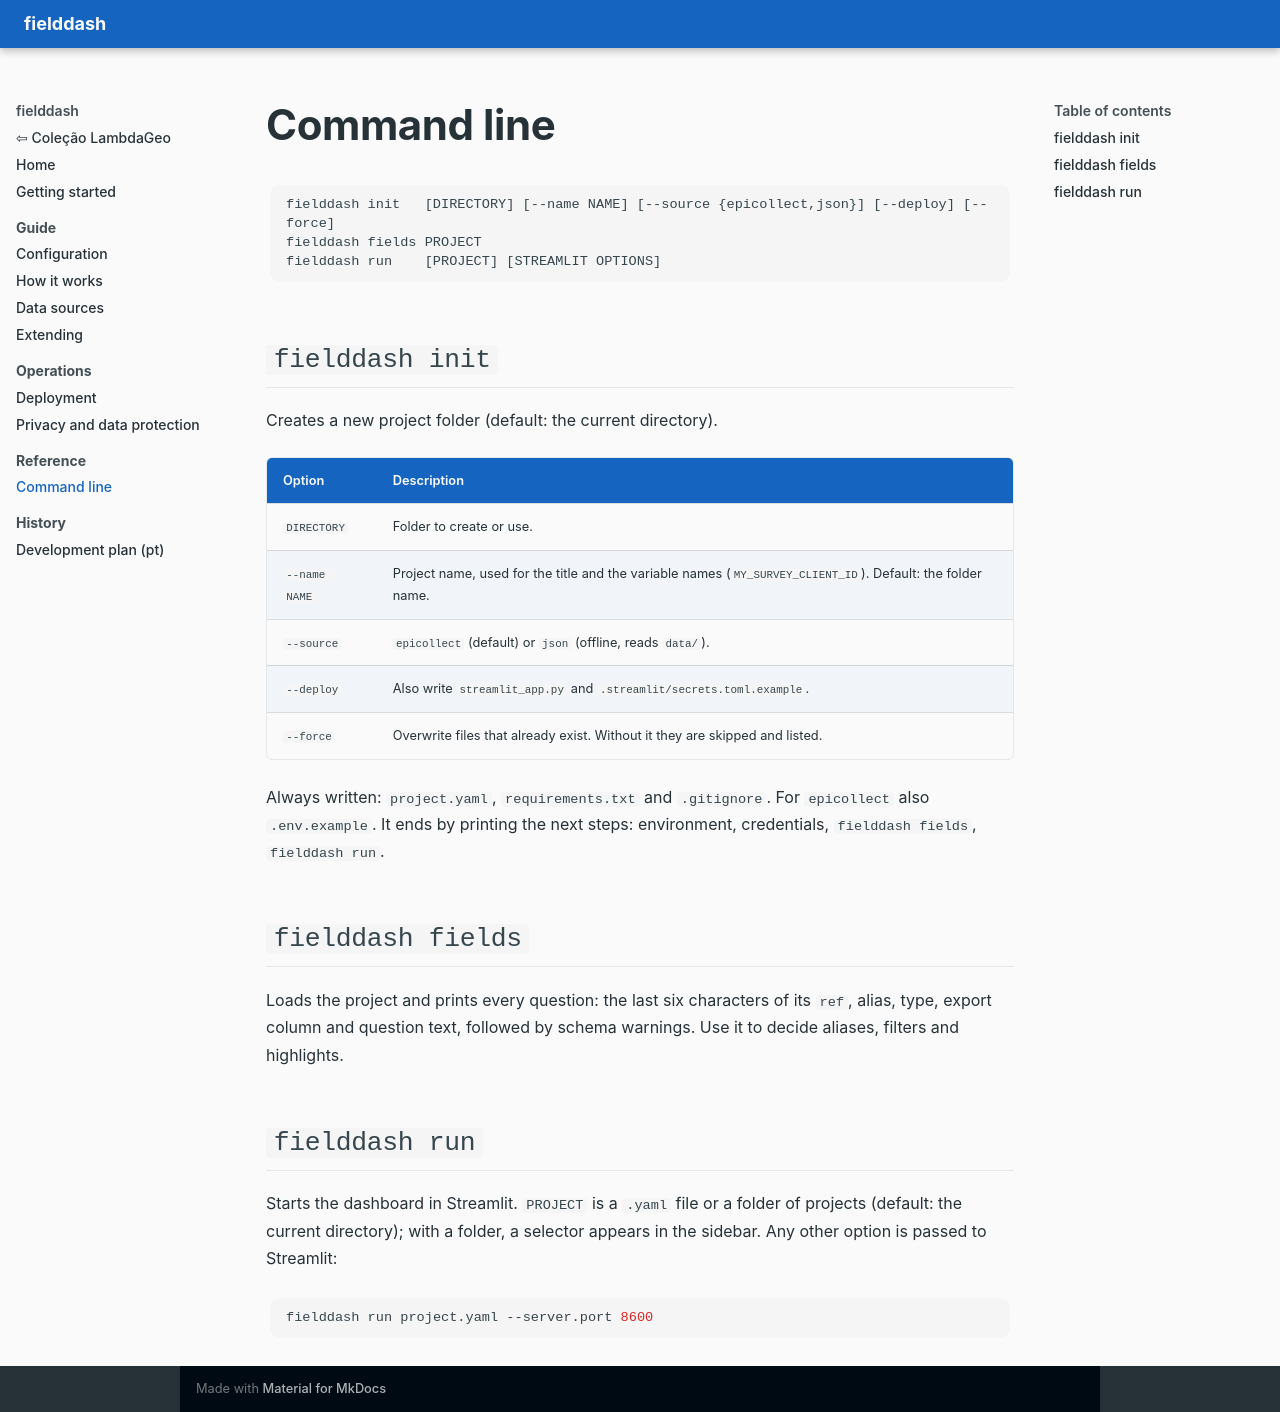

repository: LambdaGeo/fielddash · page: cli/index.html · generator: mkdocs

# Command line

```text
fielddash init   [DIRECTORY] [--name NAME] [--source {epicollect,json}] [--deploy] [--force]
fielddash fields PROJECT
fielddash run    [PROJECT] [STREAMLIT OPTIONS]
```

## `fielddash init`

Creates a new project folder (default: the current directory).

| Option | Description |
|--------|-------------|
| `DIRECTORY` | Folder to create or use. |
| `--name NAME` | Project name, used for the title and the variable names (`MY_SURVEY_CLIENT_ID`). Default: the folder name. |
| `--source` | `epicollect` (default) or `json` (offline, reads `data/`). |
| `--deploy` | Also write `streamlit_app.py` and `.streamlit/secrets.toml.example`. |
| `--force` | Overwrite files that already exist. Without it they are skipped and listed. |

Always written: `project.yaml`, `requirements.txt` and `.gitignore`. For `epicollect` also `.env.example`. It ends by printing the next steps: environment, credentials, `fielddash fields`, `fielddash run`.

## `fielddash fields`

Loads the project and prints every question: the last six characters of its `ref`, alias, type, export column and question text, followed by schema warnings. Use it to decide aliases, filters and highlights.

## `fielddash run`

Starts the dashboard in Streamlit. `PROJECT` is a `.yaml` file or a folder of projects (default: the current directory); with a folder, a selector appears in the sidebar. Any other option is passed to Streamlit:

```bash
fielddash run project.yaml --server.port 8600
```
